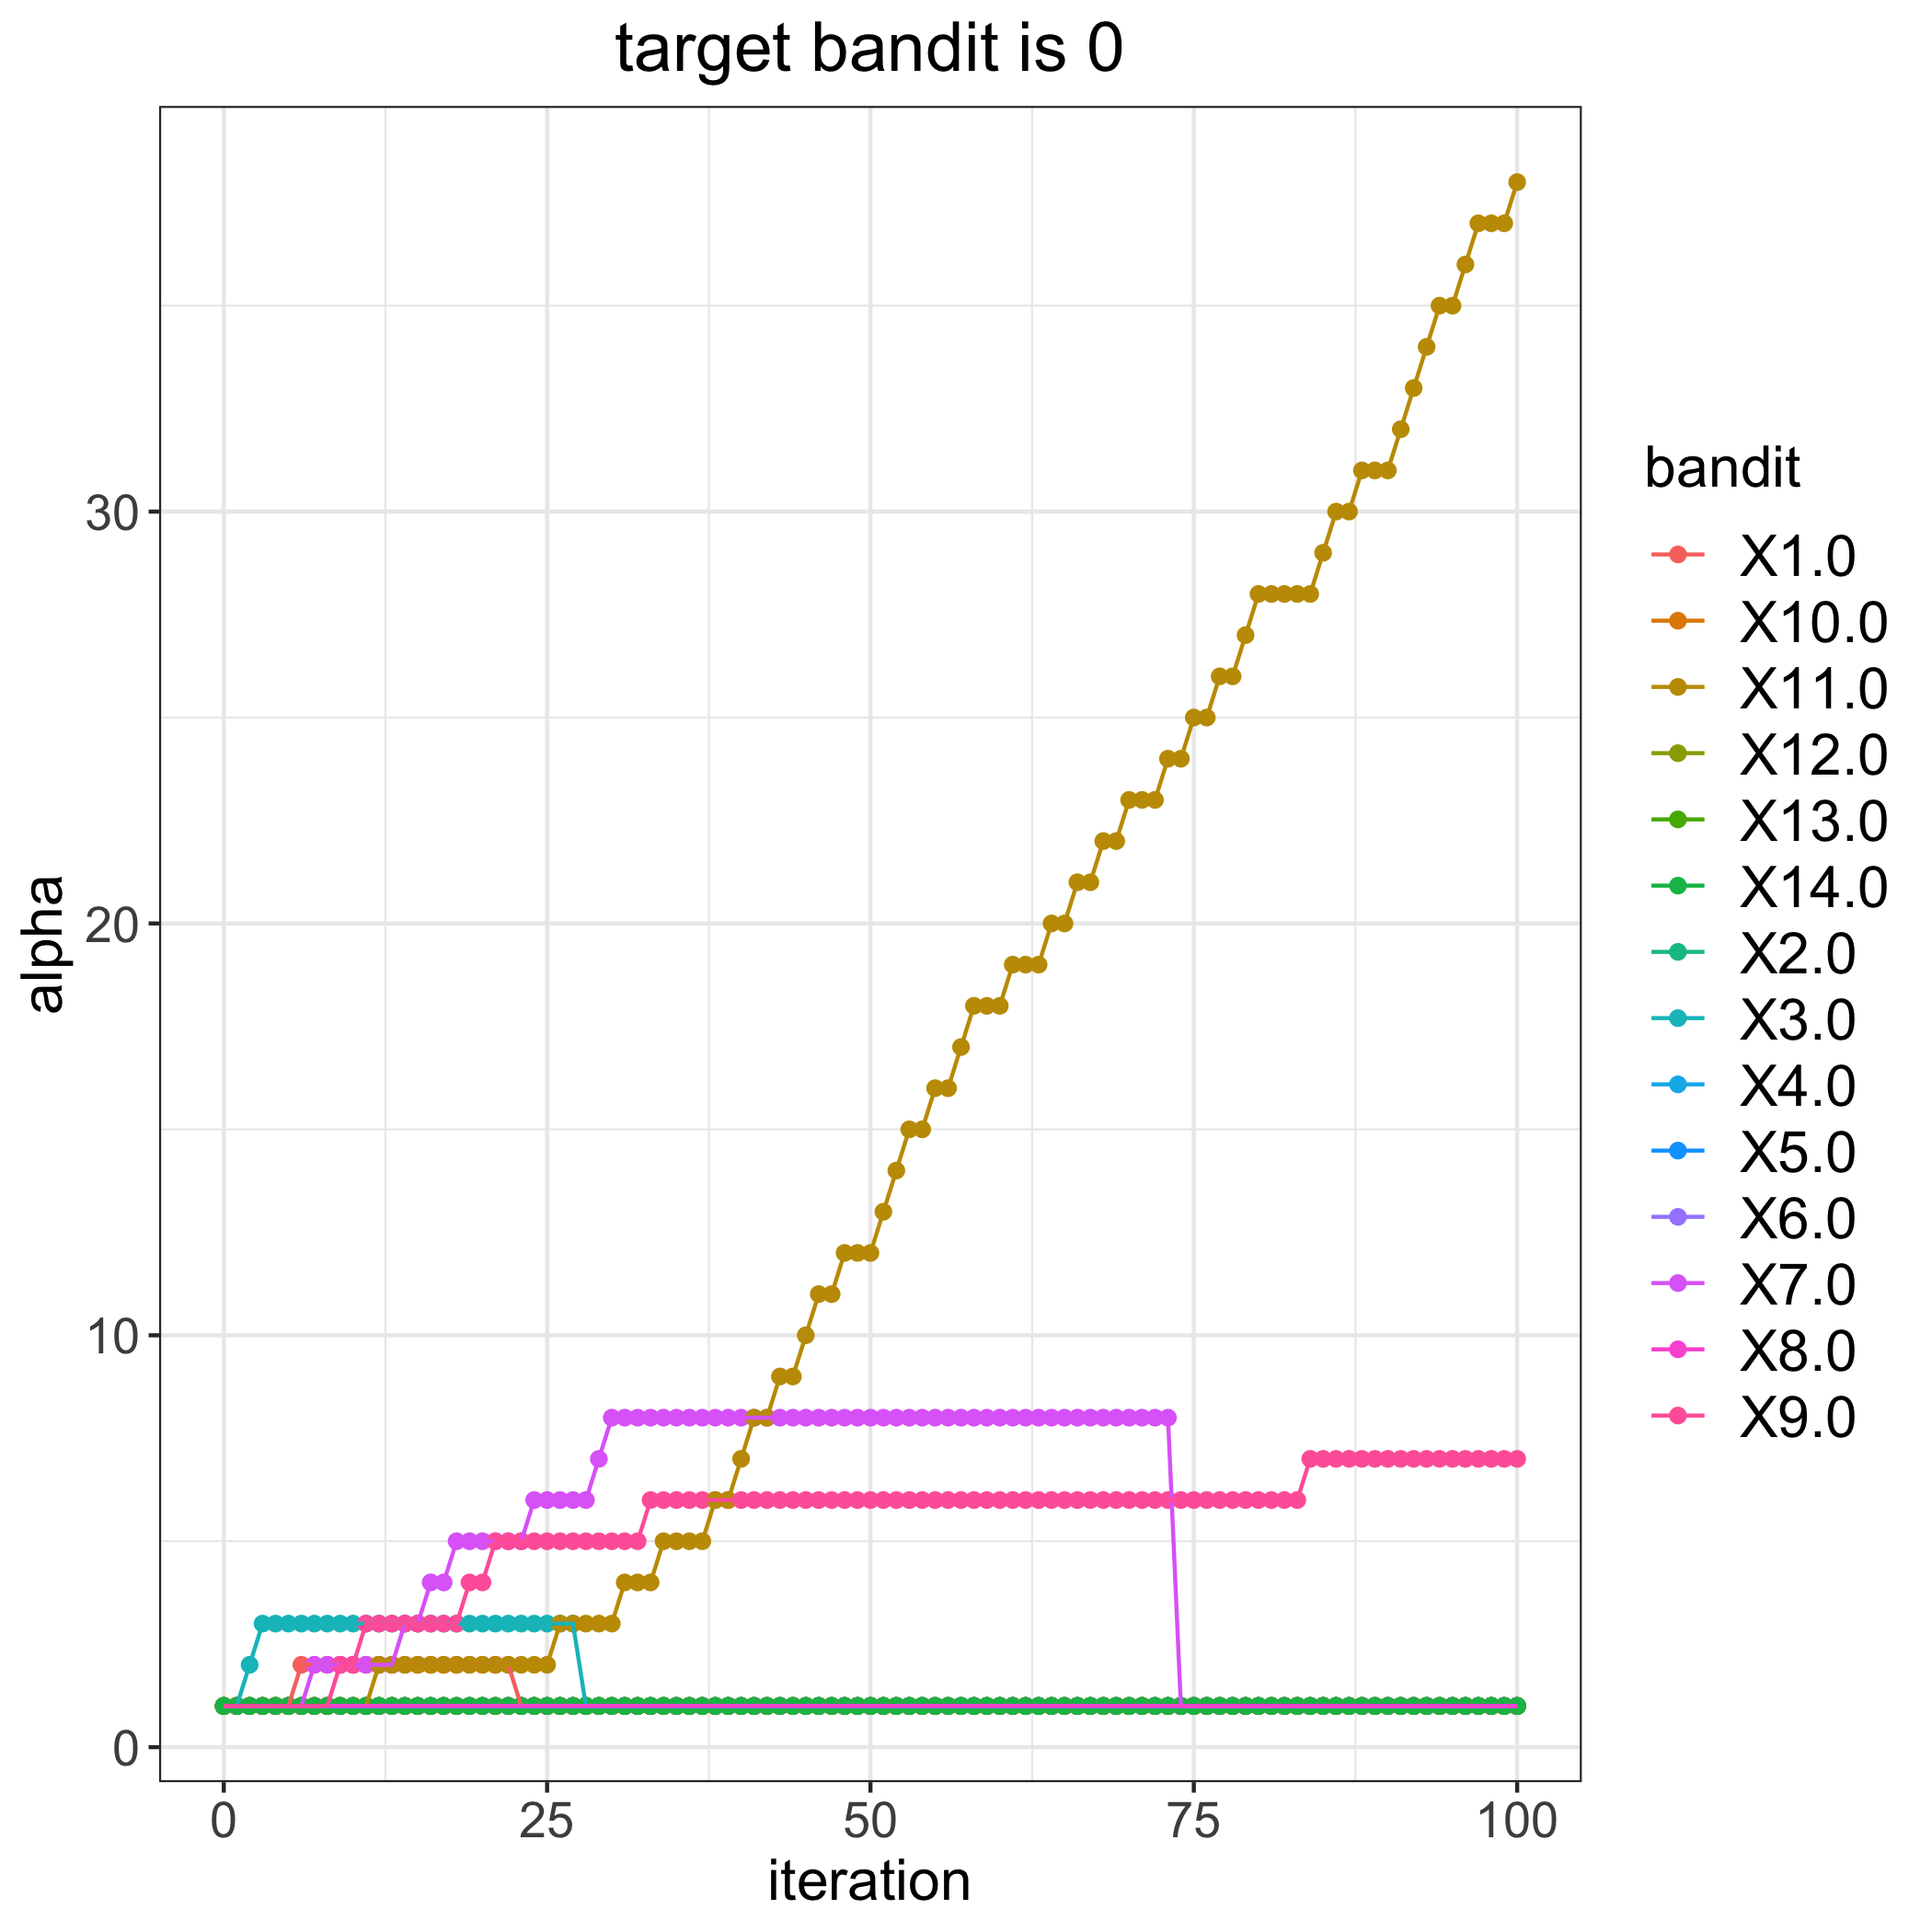

Values plotted in this chart, from the file beside it:
, 1.0, 2.0, 3.0, 4.0, 5.0, 6.0, 7.0, 8.0, 9.0, 10.0, 11.0, 12.0, 13.0, 14.0
0, 1, 1, 1, 1, 1, 1, 1, 1, 1, 1, 1, 1, 1, 1
1, 1, 1, 1, 1, 1, 1, 1, 1, 1, 1, 1, 1, 1, 1
2, 1, 1, 2, 1, 1, 1, 1, 1, 1, 1, 1, 1, 1, 1
3, 1, 1, 3, 1, 1, 1, 1, 1, 1, 1, 1, 1, 1, 1
4, 1, 1, 3, 1, 1, 1, 1, 1, 1, 1, 1, 1, 1, 1
5, 1, 1, 3, 1, 1, 1, 1, 1, 1, 1, 1, 1, 1, 1
6, 2, 1, 3, 1, 1, 1, 1, 1, 1, 1, 1, 1, 1, 1
7, 2, 1, 3, 1, 1, 1, 2, 1, 1, 1, 1, 1, 1, 1
8, 2, 1, 3, 1, 1, 1, 2, 1, 1, 1, 1, 1, 1, 1
9, 2, 1, 3, 1, 1, 1, 2, 1, 2, 1, 1, 1, 1, 1
10, 2, 1, 3, 1, 1, 1, 2, 1, 2, 1, 1, 1, 1, 1
11, 2, 1, 3, 1, 1, 1, 2, 1, 3, 1, 1, 1, 1, 1
12, 2, 1, 3, 1, 1, 1, 2, 1, 3, 1, 2, 1, 1, 1
13, 2, 1, 3, 1, 1, 1, 2, 1, 3, 1, 2, 1, 1, 1
14, 2, 1, 3, 1, 1, 1, 3, 1, 3, 1, 2, 1, 1, 1
15, 2, 1, 3, 1, 1, 1, 3, 1, 3, 1, 2, 1, 1, 1
16, 2, 1, 3, 1, 1, 1, 4, 1, 3, 1, 2, 1, 1, 1
17, 2, 1, 3, 1, 1, 1, 4, 1, 3, 1, 2, 1, 1, 1
18, 2, 1, 3, 1, 1, 1, 5, 1, 3, 1, 2, 1, 1, 1
19, 2, 1, 3, 1, 1, 1, 5, 1, 4, 1, 2, 1, 1, 1
20, 2, 1, 3, 1, 1, 1, 5, 1, 4, 1, 2, 1, 1, 1
21, 2, 1, 3, 1, 1, 1, 5, 1, 5, 1, 2, 1, 1, 1
22, 2, 1, 3, 1, 1, 1, 5, 1, 5, 1, 2, 1, 1, 1
23, 1, 1, 3, 1, 1, 1, 5, 1, 5, 1, 2, 1, 1, 1
24, 1, 1, 3, 1, 1, 1, 6, 1, 5, 1, 2, 1, 1, 1
25, 1, 1, 3, 1, 1, 1, 6, 1, 5, 1, 2, 1, 1, 1
26, 1, 1, 3, 1, 1, 1, 6, 1, 5, 1, 3, 1, 1, 1
27, 1, 1, 3, 1, 1, 1, 6, 1, 5, 1, 3, 1, 1, 1
28, 1, 1, 1, 1, 1, 1, 6, 1, 5, 1, 3, 1, 1, 1
29, 1, 1, 1, 1, 1, 1, 7, 1, 5, 1, 3, 1, 1, 1
30, 1, 1, 1, 1, 1, 1, 8, 1, 5, 1, 3, 1, 1, 1
31, 1, 1, 1, 1, 1, 1, 8, 1, 5, 1, 4, 1, 1, 1
32, 1, 1, 1, 1, 1, 1, 8, 1, 5, 1, 4, 1, 1, 1
33, 1, 1, 1, 1, 1, 1, 8, 1, 6, 1, 4, 1, 1, 1
34, 1, 1, 1, 1, 1, 1, 8, 1, 6, 1, 5, 1, 1, 1
35, 1, 1, 1, 1, 1, 1, 8, 1, 6, 1, 5, 1, 1, 1
36, 1, 1, 1, 1, 1, 1, 8, 1, 6, 1, 5, 1, 1, 1
37, 1, 1, 1, 1, 1, 1, 8, 1, 6, 1, 5, 1, 1, 1
38, 1, 1, 1, 1, 1, 1, 8, 1, 6, 1, 6, 1, 1, 1
39, 1, 1, 1, 1, 1, 1, 8, 1, 6, 1, 6, 1, 1, 1
40, 1, 1, 1, 1, 1, 1, 8, 1, 6, 1, 7, 1, 1, 1
41, 1, 1, 1, 1, 1, 1, 8, 1, 6, 1, 8, 1, 1, 1
42, 1, 1, 1, 1, 1, 1, 8, 1, 6, 1, 8, 1, 1, 1
43, 1, 1, 1, 1, 1, 1, 8, 1, 6, 1, 9, 1, 1, 1
44, 1, 1, 1, 1, 1, 1, 8, 1, 6, 1, 9, 1, 1, 1
45, 1, 1, 1, 1, 1, 1, 8, 1, 6, 1, 10, 1, 1, 1
46, 1, 1, 1, 1, 1, 1, 8, 1, 6, 1, 11, 1, 1, 1
47, 1, 1, 1, 1, 1, 1, 8, 1, 6, 1, 11, 1, 1, 1
48, 1, 1, 1, 1, 1, 1, 8, 1, 6, 1, 12, 1, 1, 1
49, 1, 1, 1, 1, 1, 1, 8, 1, 6, 1, 12, 1, 1, 1
50, 1, 1, 1, 1, 1, 1, 8, 1, 6, 1, 12, 1, 1, 1
51, 1, 1, 1, 1, 1, 1, 8, 1, 6, 1, 13, 1, 1, 1
52, 1, 1, 1, 1, 1, 1, 8, 1, 6, 1, 14, 1, 1, 1
53, 1, 1, 1, 1, 1, 1, 8, 1, 6, 1, 15, 1, 1, 1
54, 1, 1, 1, 1, 1, 1, 8, 1, 6, 1, 15, 1, 1, 1
55, 1, 1, 1, 1, 1, 1, 8, 1, 6, 1, 16, 1, 1, 1
56, 1, 1, 1, 1, 1, 1, 8, 1, 6, 1, 16, 1, 1, 1
57, 1, 1, 1, 1, 1, 1, 8, 1, 6, 1, 17, 1, 1, 1
58, 1, 1, 1, 1, 1, 1, 8, 1, 6, 1, 18, 1, 1, 1
59, 1, 1, 1, 1, 1, 1, 8, 1, 6, 1, 18, 1, 1, 1
... 41 more rows
